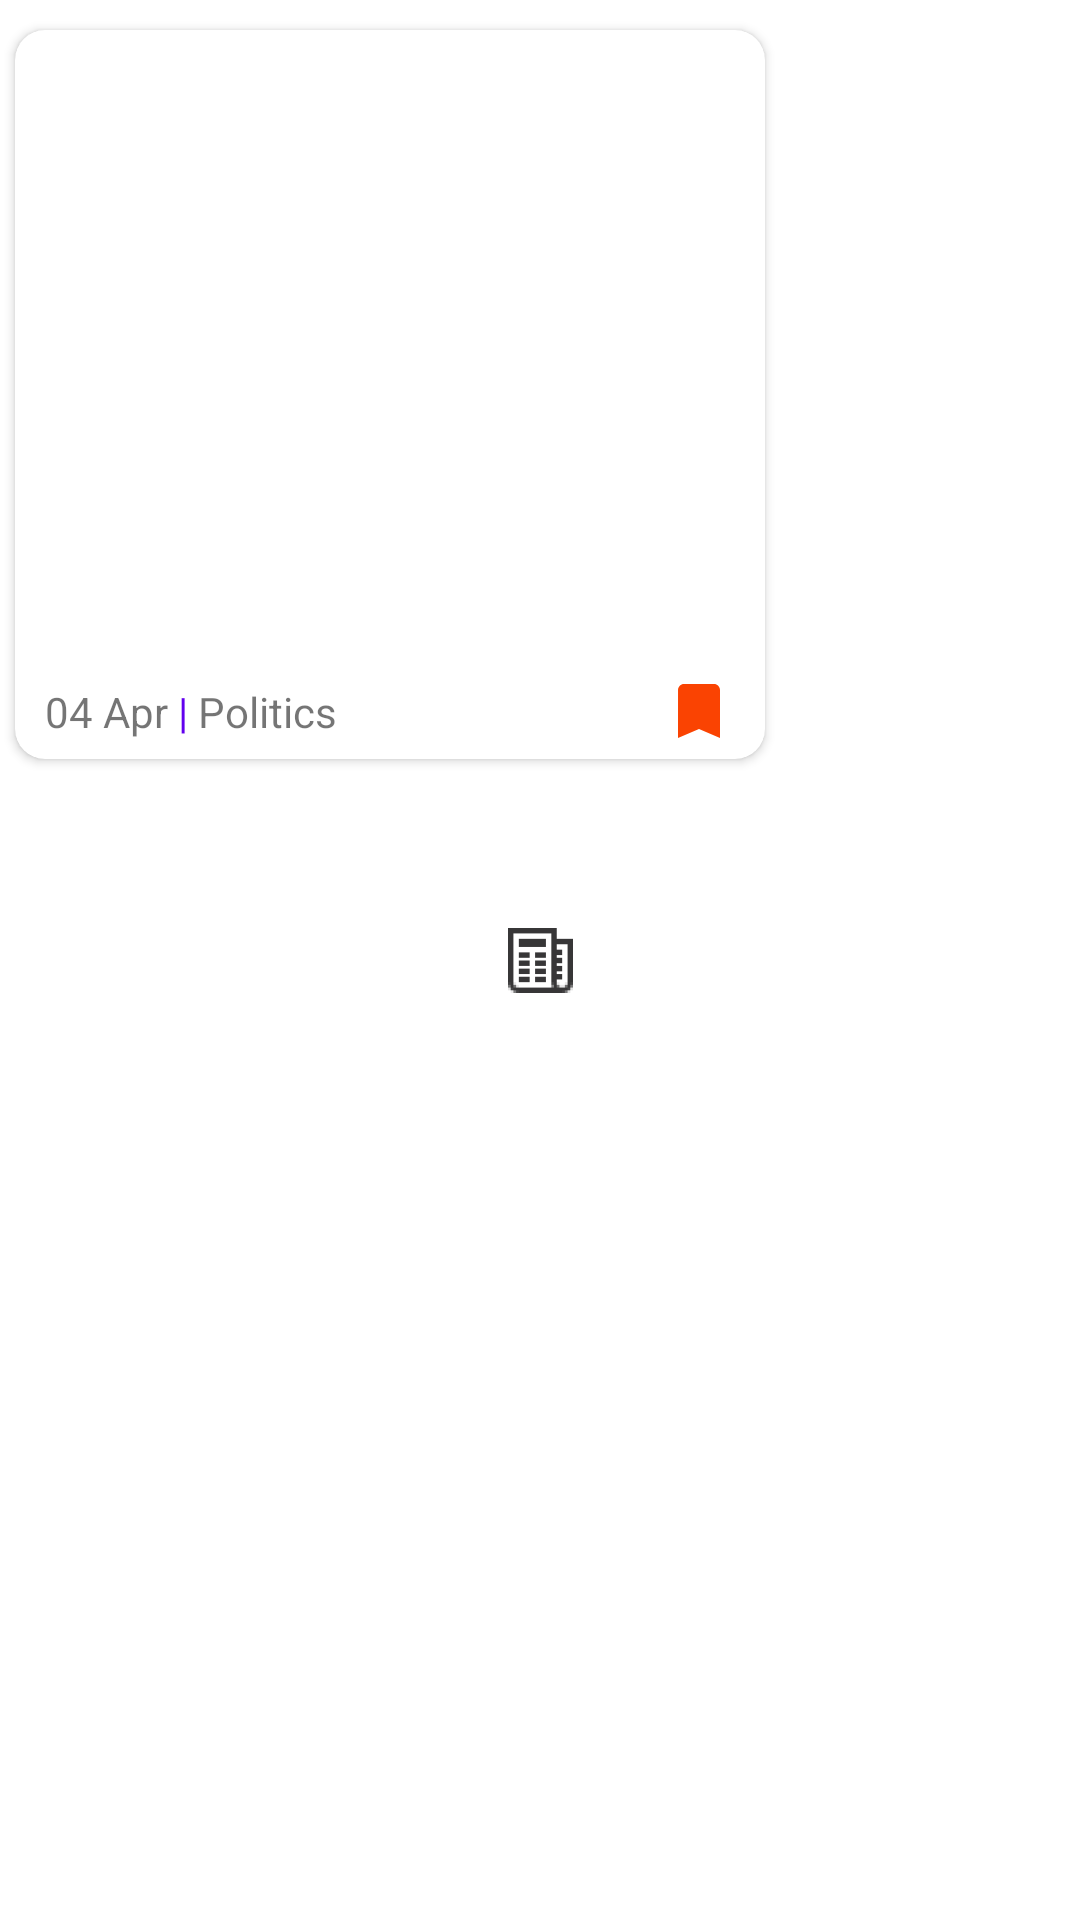

The Android layout XML behind this screen, and the referenced resources:
<!-- AndroidManifest.xml: application theme AppTheme.Launcher -->
<!-- res/layout/bookmark_card.xml -->
<?xml version="1.0" encoding="utf-8"?>
<RelativeLayout xmlns:android="http://schemas.android.com/apk/res/android"
    xmlns:app="http://schemas.android.com/apk/res-auto"
    xmlns:tools="http://schemas.android.com/tools"
    android:orientation="vertical"
    android:layout_width="match_parent"
    android:layout_height="match_parent">

        <androidx.cardview.widget.CardView
            android:id="@+id/card_view"
            app:cardCornerRadius="10dp"
            android:layout_marginTop="10dp"
            android:layout_marginBottom="10dp"
            android:layout_marginLeft="5dp"
            android:layout_marginRight="5dp"
            android:layout_height="wrap_content"
            android:layout_width="250dp">

            <androidx.constraintlayout.widget.ConstraintLayout
                android:layout_width="match_parent"
                android:layout_height="match_parent">

                <ImageView
                    android:id="@+id/news_image"
                    android:layout_width="match_parent"
                    android:scaleType="centerCrop"
                    android:layout_height="140dp"
                    app:layout_constraintEnd_toEndOf="parent"
                    app:layout_constraintStart_toStartOf="parent"
                    app:layout_constraintTop_toTopOf="parent" />

                <TextView
                    android:id="@+id/news_title"
                    android:layout_width="match_parent"
                    android:layout_height="65dp"
                    android:textStyle="bold"
                    android:textColor="@android:color/black"
                    android:ellipsize="end"
                    android:maxLines="3"
                    android:singleLine="false"
                    android:textSize="16sp"
                    android:layout_marginTop="10dp"
                    android:layout_marginLeft="10dp"
                    android:layout_marginRight="10dp"
                    app:layout_constraintEnd_toEndOf="parent"
                    app:layout_constraintStart_toStartOf="parent"
                    app:layout_constraintTop_toBottomOf="@+id/news_image" />

                <TextView
                    android:id="@+id/news_time"
                    android:layout_marginLeft="10dp"
                    android:layout_width="wrap_content"
                    android:layout_height="wrap_content"
                    android:layout_marginBottom="4dp"
                    android:text="04 Apr"
                    app:layout_constraintTop_toBottomOf="@+id/news_title"
                    app:layout_constraintBottom_toBottomOf="parent"
                    app:layout_constraintStart_toStartOf="parent" />

                <TextView
                    android:id="@+id/textView"
                    android:layout_width="wrap_content"
                    android:layout_height="wrap_content"
                    android:layout_marginBottom="4dp"
                    android:text=" | "
                    android:textColor="@color/colorPrimary"
                    app:layout_constraintTop_toBottomOf="@+id/news_title"
                    app:layout_constraintBottom_toBottomOf="parent"
                    app:layout_constraintStart_toEndOf="@+id/news_time" />

                <TextView
                    android:id="@+id/news_section"
                    android:layout_width="150dp"
                    android:layout_height="wrap_content"
                    android:layout_marginBottom="4dp"
                    android:ellipsize="end"
                    android:maxLines="1"
                    android:singleLine="true"
                    android:text="Politics"
                    app:layout_constraintTop_toBottomOf="@+id/news_title"
                    app:layout_constraintBottom_toBottomOf="parent"
                    app:layout_constraintEnd_toStartOf="@+id/news_bookmark"
                    app:layout_constraintHorizontal_bias="0.0"
                    app:layout_constraintStart_toEndOf="@+id/textView" />

                <ImageView
                    android:id="@+id/news_bookmark"
                    android:layout_width="wrap_content"
                    android:layout_height="wrap_content"
                    android:layout_marginEnd="8dp"
                    android:layout_marginRight="10dp"
                    android:layout_marginBottom="4dp"
                    app:layout_constraintTop_toBottomOf="@+id/news_title"
                    app:layout_constraintBottom_toBottomOf="parent"
                    app:layout_constraintEnd_toEndOf="parent"
                    app:srcCompat="@drawable/ic_bookmark_black_24dp" />

            </androidx.constraintlayout.widget.ConstraintLayout>

        </androidx.cardview.widget.CardView>

</RelativeLayout>
<!-- resources referenced by this layout -->
<resources>
  <color name="colorPrimary">#6200EE</color>
  <!-- drawable ic_bookmark_black_24dp (drawable) -->
  <vector android:height="24dp" android:tint="#FA4302"
      android:viewportHeight="24.0" android:viewportWidth="24.0"
      android:width="24dp" xmlns:android="http://schemas.android.com/apk/res/android">
      <path android:fillColor="#FF000000" android:pathData="M17,3H7c-1.1,0 -1.99,0.9 -1.99,2L5,21l7,-3 7,3V5c0,-1.1 -0.9,-2 -2,-2z"/>
  </vector>
  <style name="AppTheme.Launcher">
          <item name="android:windowBackground">@drawable/launch_screen</item>
      </style>
  <!-- drawable launch_screen (drawable) -->
  <?xml version="1.0" encoding="utf-8"?>
  <layer-list xmlns:android="http://schemas.android.com/apk/res/android" android:opacity="opaque">
  
      <item android:drawable="@android:color/white"/>
  
      <item>
  
          <bitmap
              android:src="@drawable/ic_headline"
              android:gravity="center"/>
  
      </item>
  
  </layer-list>
  <!-- drawable ic_headline: png bitmap (drawable-hdpi, 526 bytes) -->
</resources>
